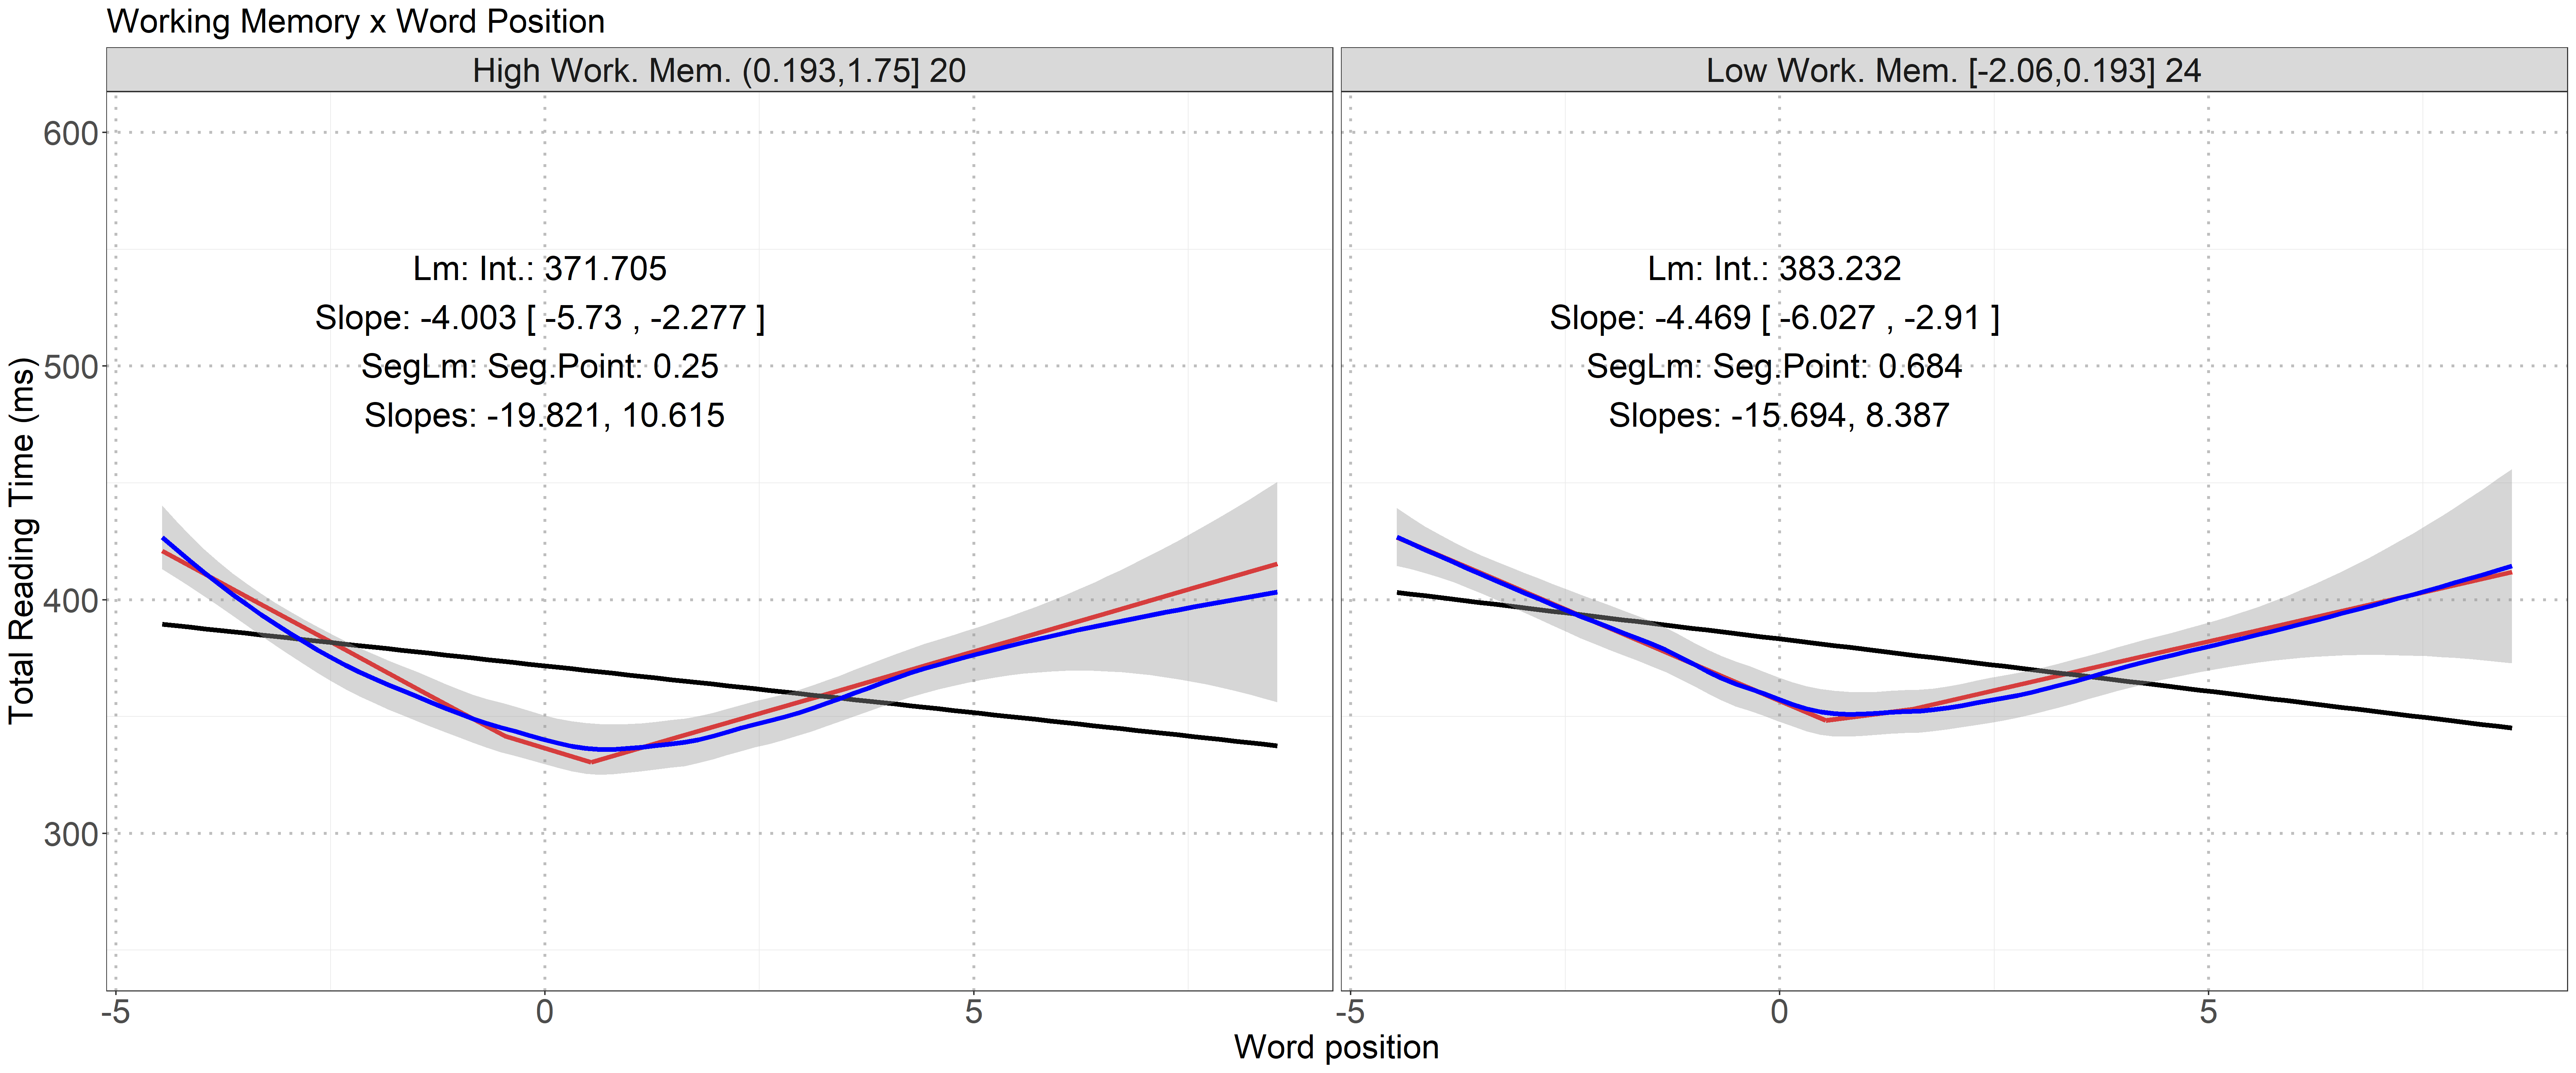

The data file committed next to this chart (first rows):
quartiles, lm.seg.axis_x, lm_MSE, lm_AIC, lm.seg_MSE, lm.seg_AIC, loess_MSE, loess_AIC
[-2.06,0.193], 0.6841, 515.1, 119780, 88.73, 119718, 106.8, NA
(0.193,1.75], 0.2503, 795.9, 96924, 132.4, 96844, 122.5, NA
